Dataset: documents (GitHub, jauniusc/cvmatch). Classes: email, form, letter, resume.

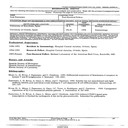
Label: resume

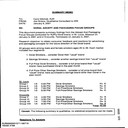
Label: email

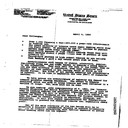
Label: letter

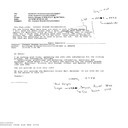
Label: email

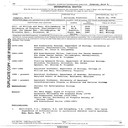
Label: resume

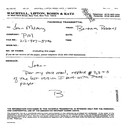
Label: form
